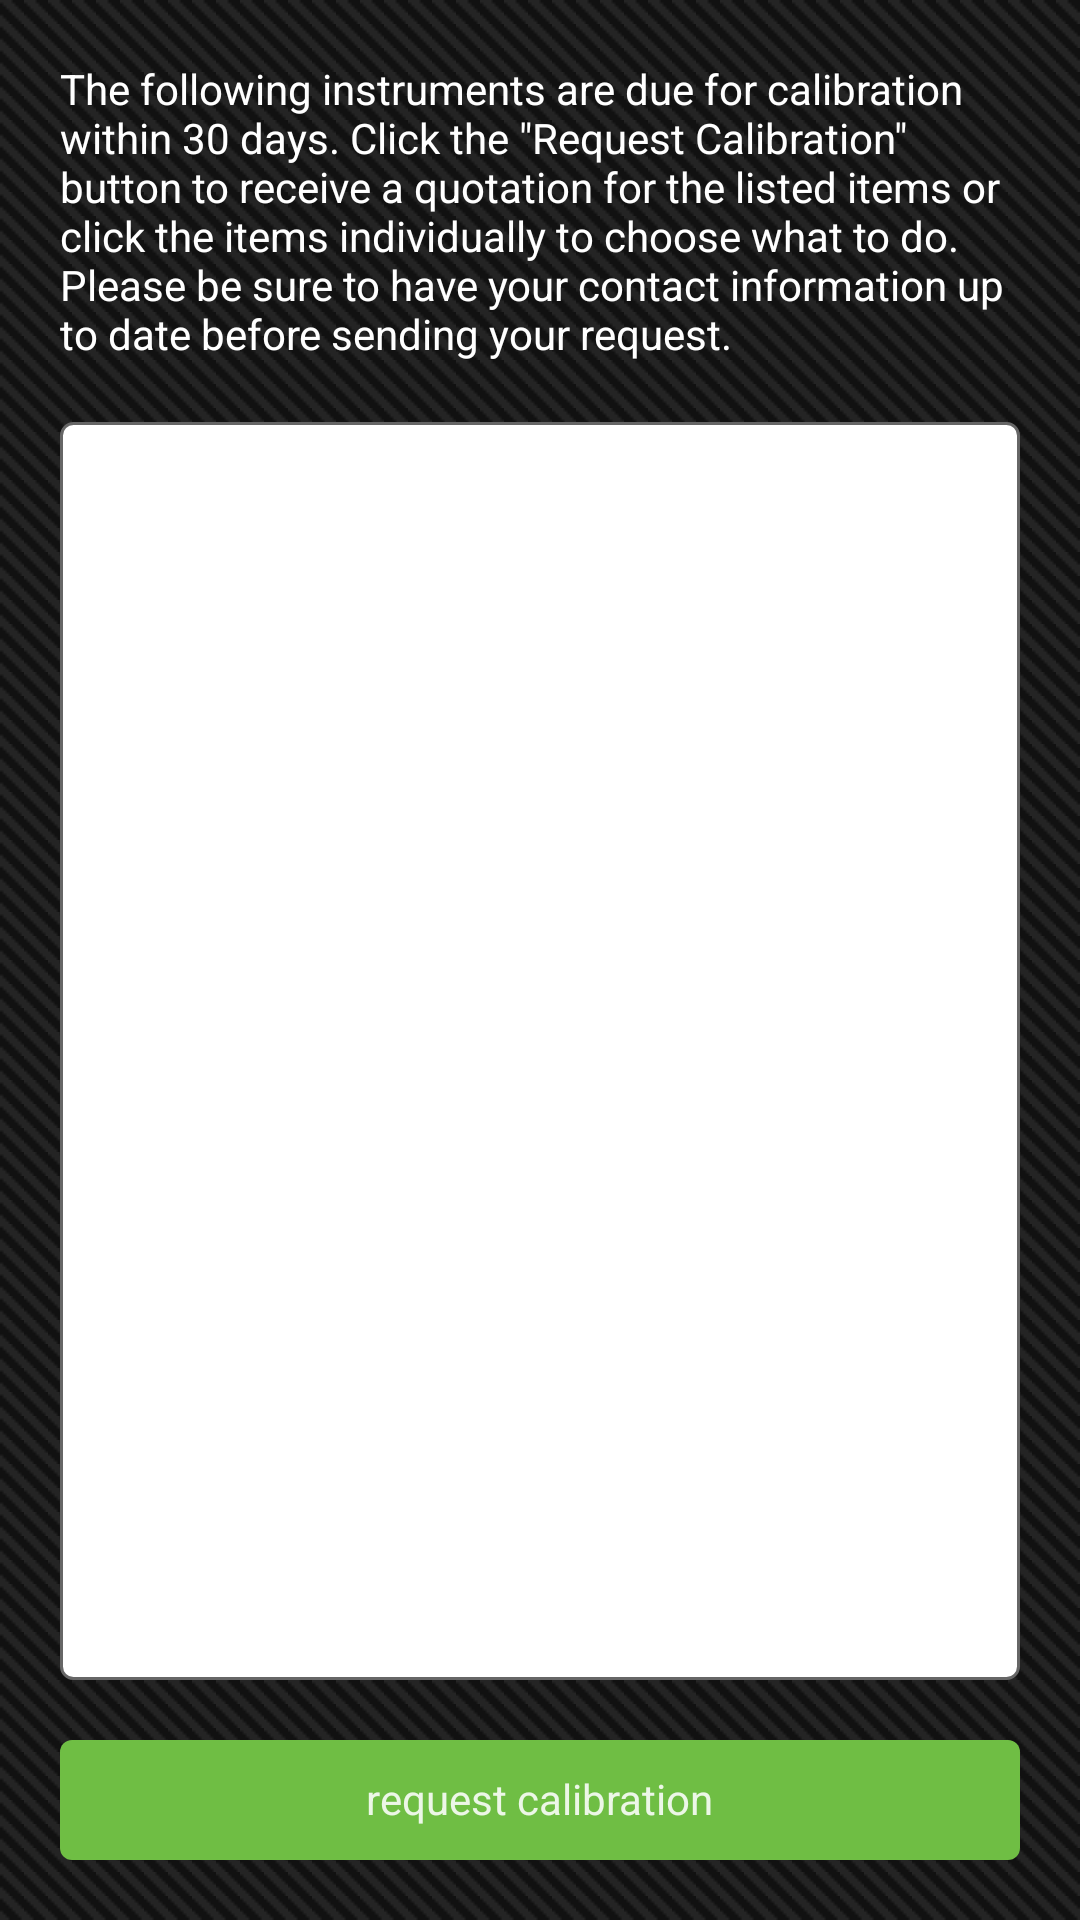

Produce the Android XML layout that renders to this screen, including the resource entries it uses.
<!-- AndroidManifest.xml: application theme AppTheme -->
<!-- res/layout/activity_cal_due_list.xml -->
<?xml version="1.0" encoding="utf-8"?>
<android.support.design.widget.CoordinatorLayout xmlns:android="http://schemas.android.com/apk/res/android"
    xmlns:app="http://schemas.android.com/apk/res-auto"
    xmlns:tools="http://schemas.android.com/tools"
    android:layout_width="match_parent"
    android:layout_height="match_parent"
    android:fitsSystemWindows="true"
    tools:context="ca.on.tradeport.calibrationnetwork.CalDueList">

    <include layout="@layout/content_cal_due_list" />

</android.support.design.widget.CoordinatorLayout>
<!-- res/layout/content_cal_due_list.xml (included above) -->
<?xml version="1.0" encoding="utf-8"?>
<RelativeLayout xmlns:android="http://schemas.android.com/apk/res/android"
    xmlns:app="http://schemas.android.com/apk/res-auto"
    xmlns:ProgressWheel="http://schemas.android.com/apk/res-auto"
    xmlns:tools="http://schemas.android.com/tools"
    android:layout_width="match_parent"
    android:layout_height="match_parent"
    android:paddingBottom="0dp"
    android:paddingLeft="0dp"
    android:paddingRight="0dp"
    android:paddingTop="0dp"
    app:layout_behavior="@string/appbar_scrolling_view_behavior"
    tools:context="ca.on.tradeport.calibrationnetwork.CalDueList"
    android:background="@drawable/bg_pattern"
    tools:showIn="@layout/activity_cal_due_list">

    <TextView
        android:layout_width="match_parent"
        android:layout_height="wrap_content"
        android:text="@string/cal_due_instructions"
        android:id="@+id/settingsInsctructionsText"
        android:textColor="@color/foreground_material_light"

        android:layout_marginLeft="20dp"
        android:layout_marginTop="20dp"
        android:layout_marginRight="20dp" />

    <RelativeLayout
        android:layout_width="match_parent"
        android:layout_height="match_parent"
        android:layout_margin="20dp"
        android:layout_below="@+id/settingsInsctructionsText"
        android:id="@+id/listcontainer"
        android:layout_above="@+id/requestAllCalibrationButton"
        android:background="@drawable/white_button">

        <ListView
            android:layout_width="match_parent"
            android:layout_height="match_parent"
            android:id="@+id/calDueListView" />


    </RelativeLayout>

    <RelativeLayout
        android:layout_width="match_parent"
        android:layout_height="40dp"
        android:background="@drawable/green_button"
        android:layout_alignParentBottom="true"
        android:padding="10dp"
        android:id="@+id/requestAllCalibrationButton"
        android:layout_marginLeft="20dp"
        android:layout_marginRight="20dp"
        android:layout_marginBottom="20dp">

        <TextView
            android:layout_width="wrap_content"
            android:layout_height="wrap_content"
            android:text="@string/request_calibration"
            android:textColor="@color/primary_text_default_material_light"
            android:id="@+id/feedbackButtonText"
            android:layout_alignParentTop="true"
            android:layout_centerHorizontal="true" />
    </RelativeLayout>



    <RelativeLayout
        android:layout_width="match_parent"
        android:layout_height="match_parent"
        android:id="@+id/spinnerContainer"
        android:alpha="0">
        <RelativeLayout
            android:layout_width="match_parent"
            android:layout_height="match_parent"
            android:background="@color/dark_grey"
            android:alpha="0.5">

        </RelativeLayout>

        <LinearLayout android:layout_width="wrap_content"
            android:layout_height="wrap_content"
            android:layout_centerInParent="true"
            android:orientation="horizontal"
            android:gravity="center_vertical">

            <LinearLayout android:layout_width="wrap_content"
                android:layout_height="wrap_content"
                android:orientation="horizontal"
                android:gravity="center_vertical">



                <ca.on.tradeport.calibrationnetwork.ProgressWheel
                    android:id="@+id/progressBarTwo"
                    android:layout_width="150dp"
                    android:layout_height="150dp"
                    ProgressWheel:pwTextColor="#222222"
                    ProgressWheel:pwTextSize="14sp"
                    ProgressWheel:pwRimColor="#44000000"
                    ProgressWheel:pwBarLength="60dp"
                    ProgressWheel:pwBarColor="@color/cn_green"
                    ProgressWheel:pwBarWidth="10dp"
                    ProgressWheel:pwRimWidth="10dp"
                    ProgressWheel:pwSpinSpeed="3dp"/>

            </LinearLayout>
        </LinearLayout>
    </RelativeLayout>

</RelativeLayout>
<!-- resources referenced by this layout -->
<resources>
  <color name="cn_green">#6FBE44</color>
  <color name="dark_grey">#2d2d2d</color>
  <color name="foreground_material_light">#ffffff</color>
  <color name="primary_text_default_material_light">#deffffff</color>
  <!-- drawable bg_pattern (drawable) -->
  <?xml version="1.0" encoding="utf-8"?>
  <bitmap xmlns:android="http://schemas.android.com/apk/res/android"
      android:src="@drawable/newbgpattern"
      android:tileMode="repeat" />
  <!-- drawable green_button (drawable) -->
  <?xml version="1.0" encoding="UTF-8"?>
  <shape xmlns:android="http://schemas.android.com/apk/res/android">
      <solid android:color="#6FBE44"/>
      <corners android:radius="4dip"/>
      <padding android:left="10dip" android:top="10dip" android:right="10dip" android:bottom="10dip" />
  </shape>
  <!-- drawable white_button (drawable) -->
  <?xml version="1.0" encoding="UTF-8"?>
  <shape xmlns:android="http://schemas.android.com/apk/res/android">
      <solid android:color="#FFFFFF"/>
      <stroke android:width="1dp" android:color="#666666" />
      <corners android:radius="4dip"/>
      <padding android:left="5dip" android:top="5dip" android:right="5dip" android:bottom="5dip" />
  </shape>
  <string name="cal_due_instructions">The following instruments are due for calibration within 30 days. Click the \"Request Calibration\" button to receive a quotation for the listed items or click the items individually to choose what to do. Please be sure to have your contact information up to date before sending your request.</string>
  <string name="request_calibration">request calibration</string>
  <style name="AppTheme" parent="Theme.AppCompat.Light.NoActionBar">
          
          <item name="colorPrimary">#1d1d1d</item>
          <item name="colorPrimaryDark">#aeaeae</item>
          <item name="colorAccent">@color/cn_green</item>
          <item name="android:textColorPrimary">#fff</item>
          
          <item name="android:windowContentTransitions">true</item>
  
          
          <item name="android:windowAllowEnterTransitionOverlap">true</item>
          <item name="android:windowAllowReturnTransitionOverlap">true</item>
      </style>
  <!-- drawable newbgpattern: png bitmap (drawable, 127 bytes) -->
</resources>
